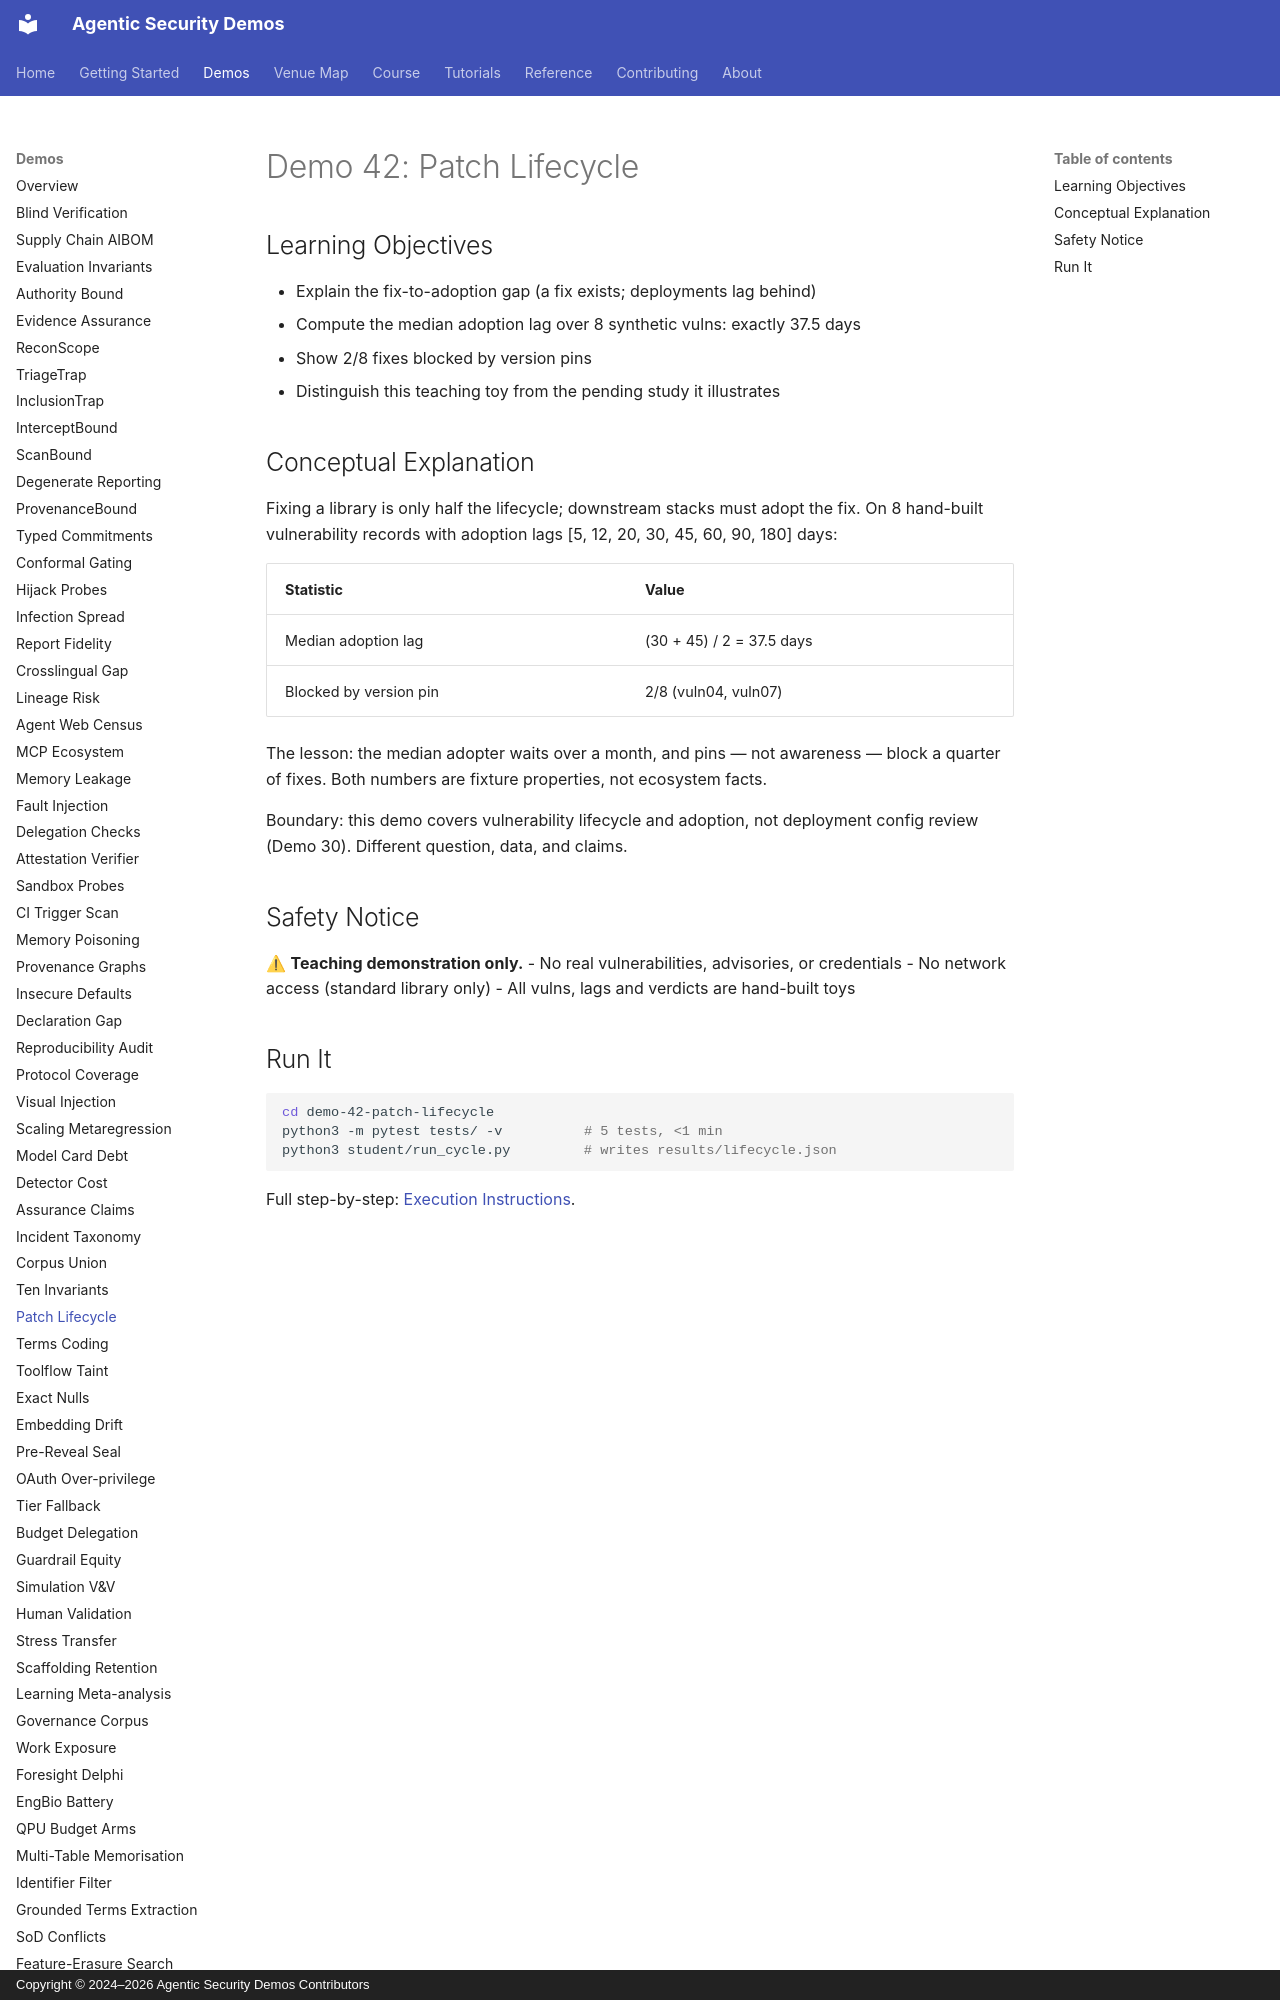

repository: jedi-master-council/agentic-security-demos · page: demos/42-patch-lifecycle/index.html · generator: mkdocs · copyright: Copyright © 2024–2026 Agentic Security Demos Contributors

# Demo 42: Patch Lifecycle

## Learning Objectives

- Explain the fix-to-adoption gap (a fix exists; deployments lag behind)
- Compute the median adoption lag over 8 synthetic vulns: exactly 37.5 days
- Show 2/8 fixes blocked by version pins
- Distinguish this teaching toy from the pending study it illustrates

## Conceptual Explanation

Fixing a library is only half the lifecycle; downstream stacks must adopt the fix. On 8 hand-built vulnerability records with adoption lags [5, 12, 20, 30, 45, 60, 90, 180] days:

| Statistic | Value |
|-----------|-------|
| Median adoption lag | (30 + 45) / 2 = 37.5 days |
| Blocked by version pin | 2/8 (vuln04, vuln07) |

The lesson: the median adopter waits over a month, and pins — not awareness — block a quarter of fixes. Both numbers are fixture properties, not ecosystem facts.

Boundary: this demo covers vulnerability lifecycle and adoption, not deployment config review (Demo 30). Different question, data, and claims.

## Safety Notice

⚠ **Teaching demonstration only.**
- No real vulnerabilities, advisories, or credentials
- No network access (standard library only)
- All vulns, lags and verdicts are hand-built toys
